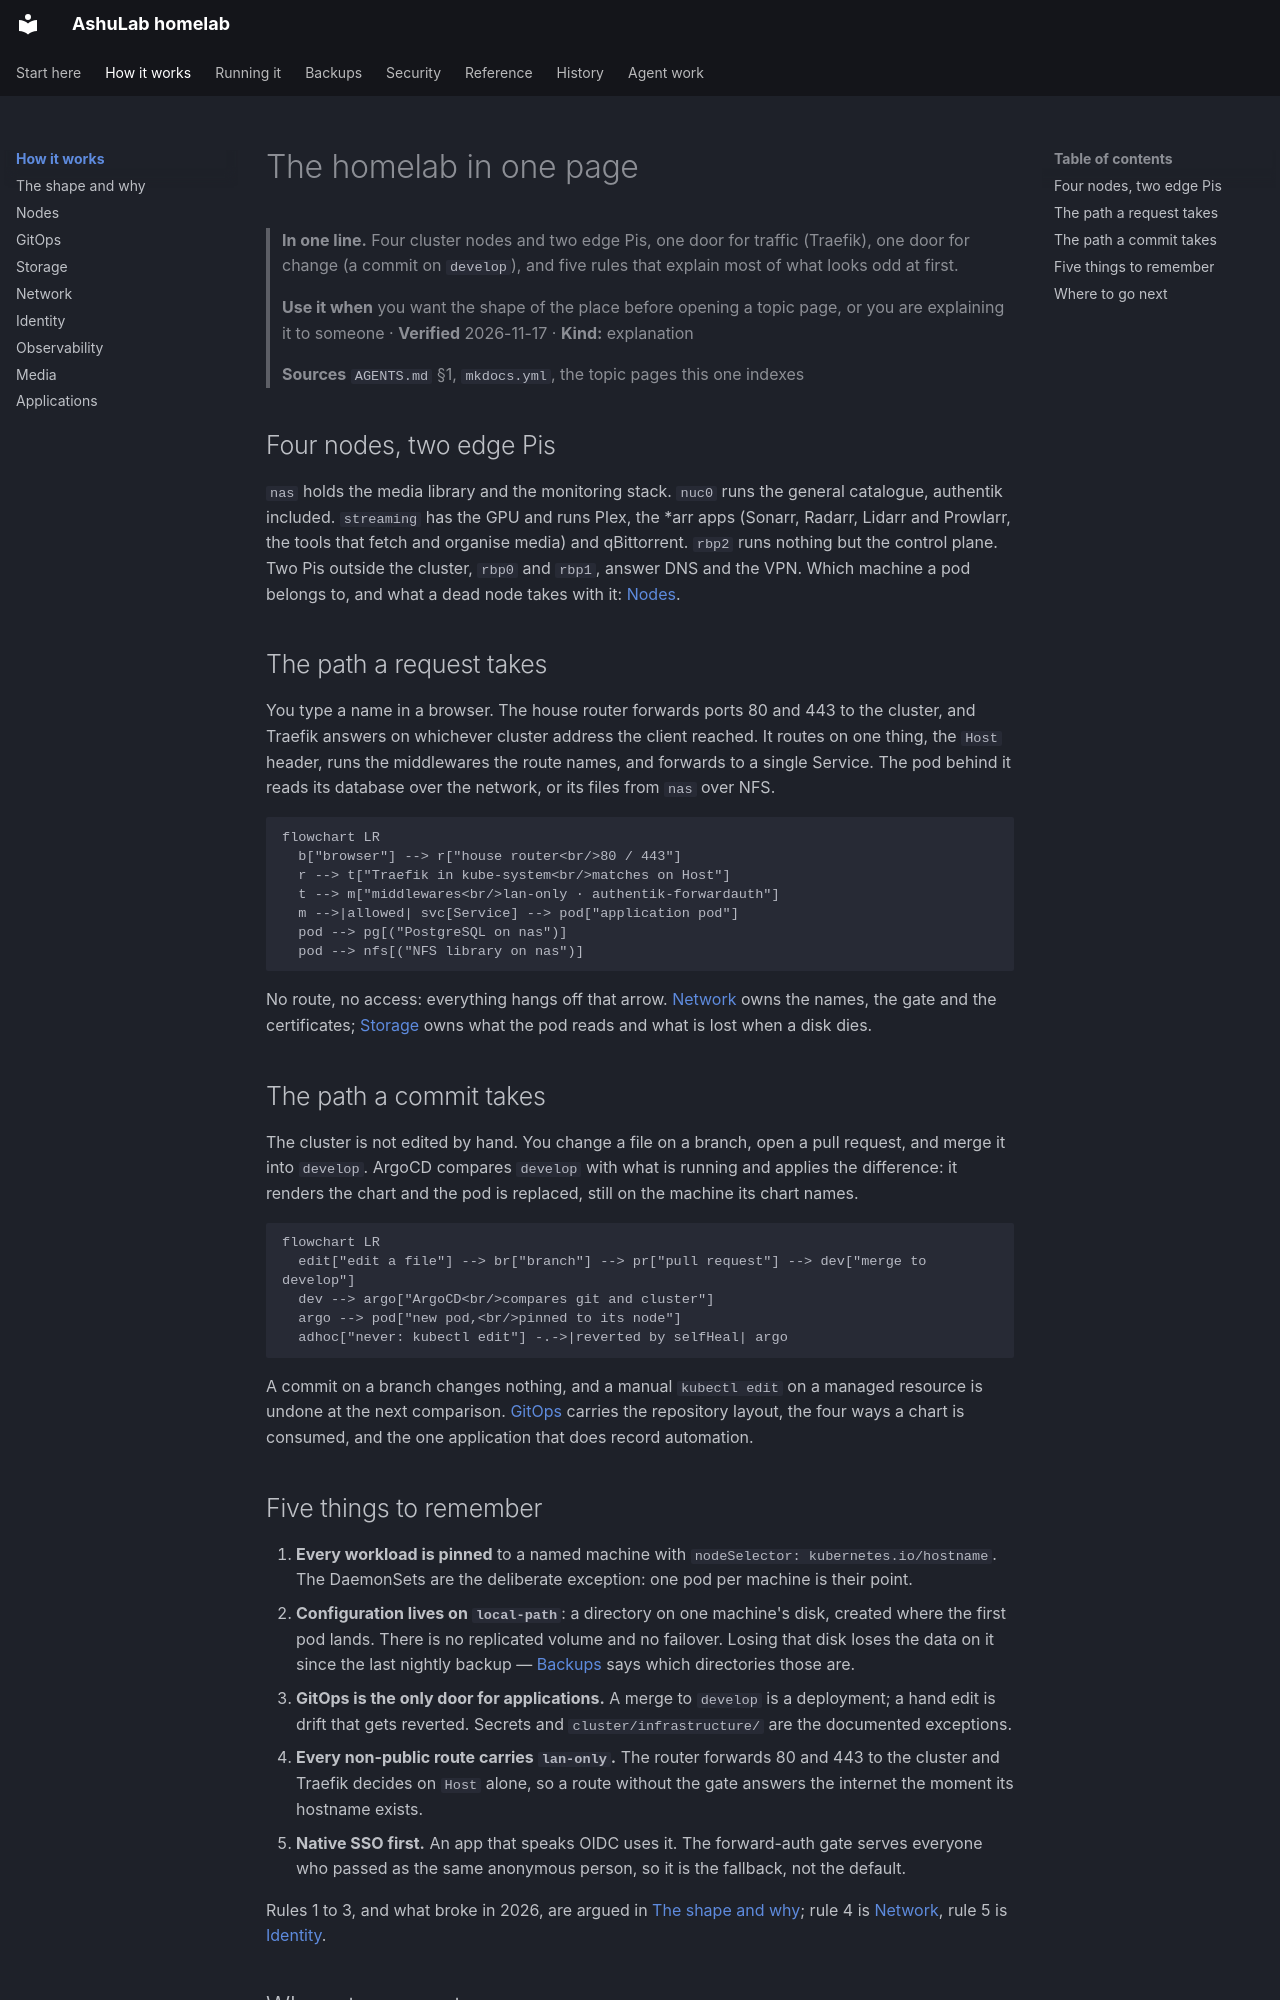

repository: vyrtualsynthese/homelab · page: how-it-works/index.html · generator: mkdocs

# The homelab in one page

> **In one line.** Four cluster nodes and two edge Pis, one door for traffic (Traefik), one door for
> change (a commit on `develop`), and five rules that explain most of what looks odd at first.
>
> **Use it when** you want the shape of the place before opening a topic page, or you are explaining it
> to someone · **Verified** 2026-11-17 · **Kind:** explanation
>
> **Sources** `AGENTS.md` §1, `mkdocs.yml`, the topic pages this one indexes

## Four nodes, two edge Pis

`nas` holds the media library and the monitoring stack. `nuc0` runs the general catalogue, authentik
included. `streaming` has the GPU and runs Plex, the *arr apps (Sonarr, Radarr, Lidarr and Prowlarr, the
tools that fetch and organise media) and qBittorrent. `rbp2` runs nothing but the control plane. Two
Pis outside the cluster, `rbp0` and `rbp1`, answer DNS and the VPN. Which machine a pod belongs to, and
what a dead node takes with it: [Nodes](nodes.md).

## The path a request takes

You type a name in a browser. The house router forwards ports 80 and 443 to the cluster, and Traefik
answers on whichever cluster address the client reached. It routes on one thing, the `Host` header,
runs the middlewares the route names, and forwards to a single Service. The pod behind it reads its
database over the network, or its files from `nas` over NFS.

```mermaid
flowchart LR
  b["browser"] --> r["house router<br/>80 / 443"]
  r --> t["Traefik in kube-system<br/>matches on Host"]
  t --> m["middlewares<br/>lan-only · authentik-forwardauth"]
  m -->|allowed| svc[Service] --> pod["application pod"]
  pod --> pg[("PostgreSQL on nas")]
  pod --> nfs[("NFS library on nas")]
```

No route, no access: everything hangs off that arrow. [Network](network.md) owns the names, the
gate and the certificates; [Storage](storage.md) owns what the pod reads and what is lost when a
disk dies.

## The path a commit takes

The cluster is not edited by hand. You change a file on a branch, open a pull request, and merge it
into `develop`. ArgoCD compares `develop` with what is running and applies the difference: it renders
the chart and the pod is replaced, still on the machine its chart names.

```mermaid
flowchart LR
  edit["edit a file"] --> br["branch"] --> pr["pull request"] --> dev["merge to develop"]
  dev --> argo["ArgoCD<br/>compares git and cluster"]
  argo --> pod["new pod,<br/>pinned to its node"]
  adhoc["never: kubectl edit"] -.->|reverted by selfHeal| argo
```

A commit on a branch changes nothing, and a manual `kubectl edit` on a managed resource is undone at
the next comparison. [GitOps](gitops.md) carries the repository layout, the four ways a chart is
consumed, and the one application that does record automation.
